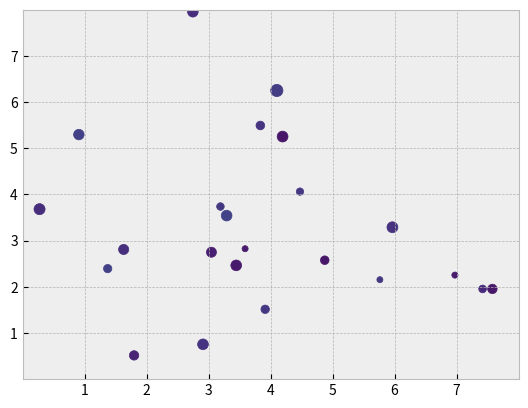

The matplotlib source for this figure:
import matplotlib.pyplot as plt
import numpy as np

plt.style.use('bmh')

np.random.seed(3)
x = 4 + np.random.normal(0, 2, 24)
y = 4 + np.random.normal(0, 2, len(x))

sizes = np.random.uniform(15, 80, len(x))
colors = np.random.uniform(15, 80, len(x))

fig, ax = plt.subplots()

ax.scatter(x, y, s=sizes, c=colors, vmin=0, vmax=390)

ax.set(xlim=(0, 8), xticks=np.arange(1, 8),
       ylim=(0, 8), yticks=np.arange(1, 8))

plt.show()